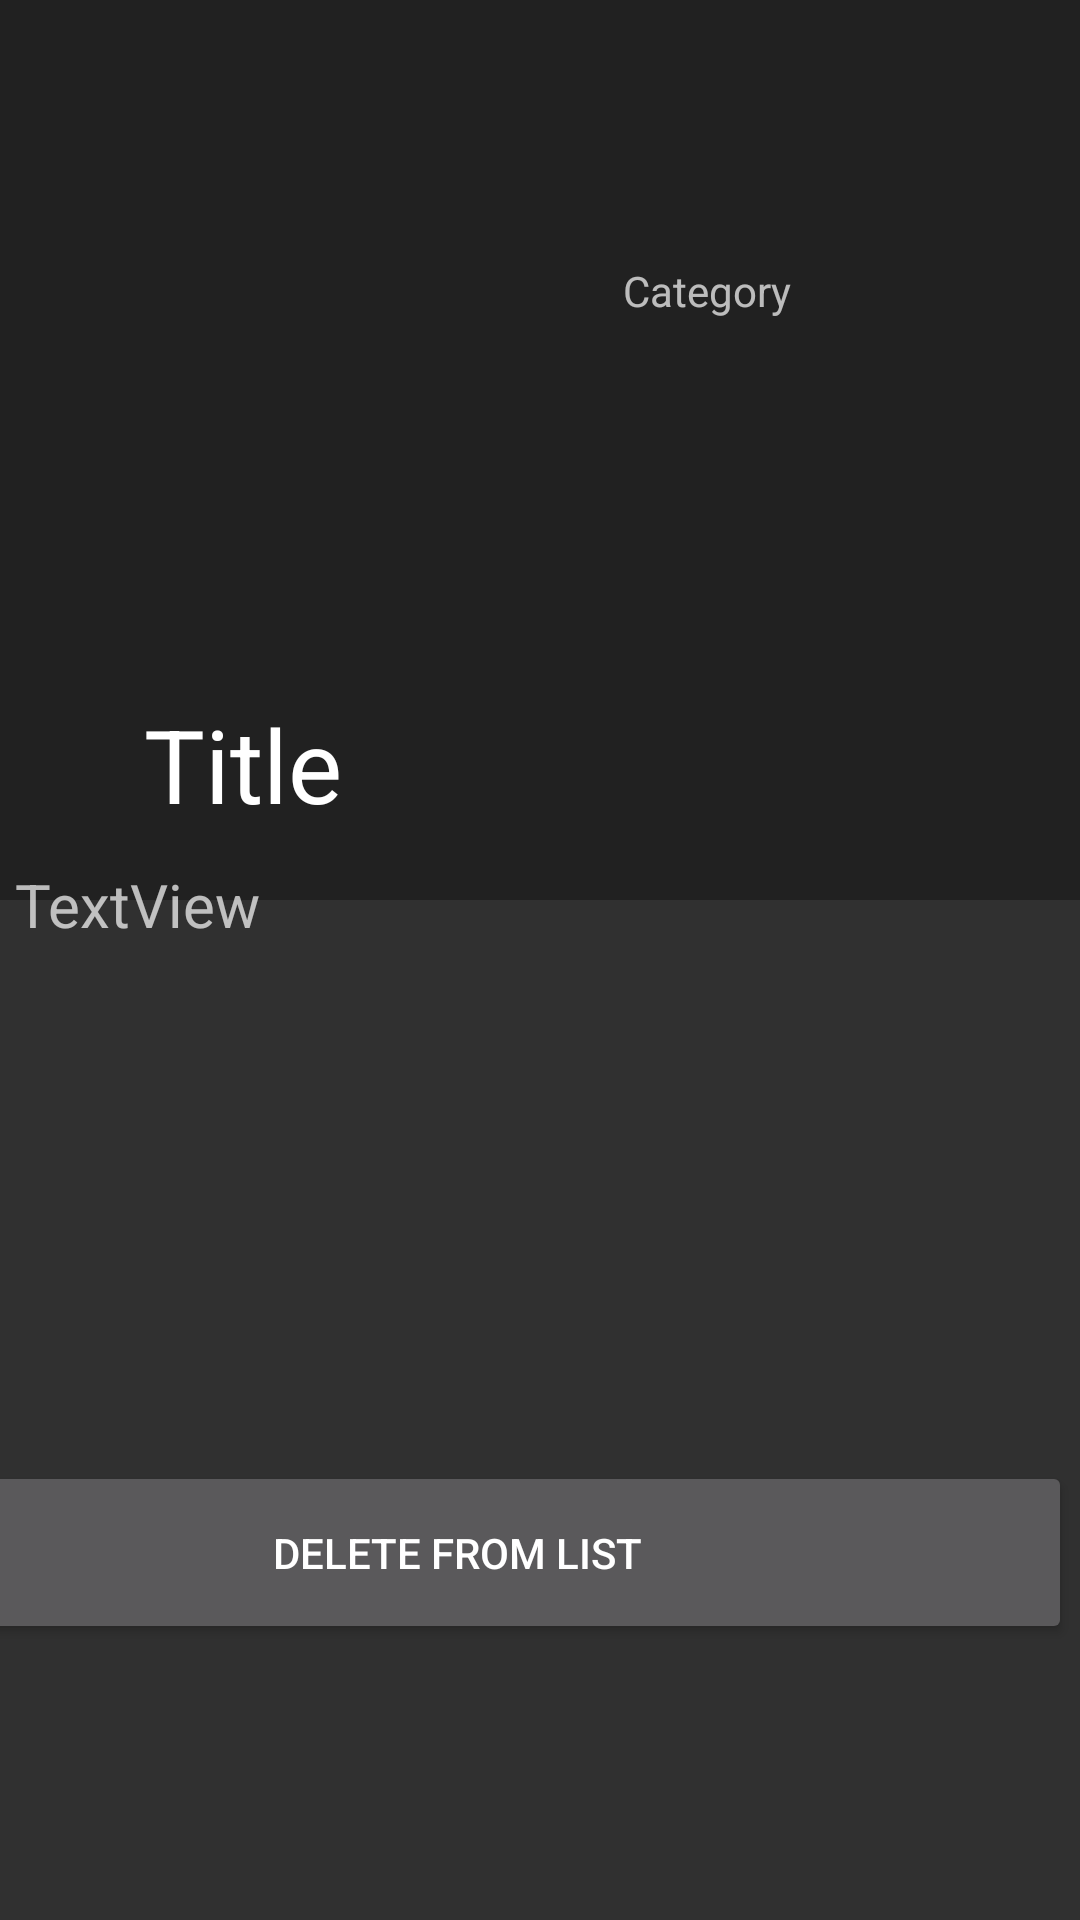

This screen was rendered from an Android layout file. Write that file and the resources it references.
<!-- AndroidManifest.xml: application theme Theme.Design -->
<!-- res/layout/activity_list3.xml -->
<?xml version="1.0" encoding="utf-8"?>
<androidx.constraintlayout.widget.ConstraintLayout xmlns:android="http://schemas.android.com/apk/res/android"
    xmlns:app="http://schemas.android.com/apk/res-auto"
    xmlns:tools="http://schemas.android.com/tools"
    android:layout_width="match_parent"
    android:layout_height="match_parent"
    tools:context="com.cst2335.androidfinalproject.MainActivity"
    android:background="#303030">

    <com.google.android.material.appbar.AppBarLayout
        android:id="@+id/appbarlayout_id"
        android:layout_width="match_parent"
        android:layout_height="300dp"
        android:theme="@style/ThemeOverlay.AppCompat.Dark.ActionBar"
        app:layout_constraintStart_toStartOf="parent"
        tools:ignore="MissingConstraints">

        <com.google.android.material.appbar.CollapsingToolbarLayout
            android:id="@+id/collapsingtoolbar_id"
            android:layout_width="match_parent"
            android:layout_height="match_parent"
            app:contentScrim="?attr/colorPrimary"
            app:expandedTitleMarginEnd="64dp"
            app:expandedTitleMarginStart="48dp"
            app:layout_scrollFlags="exitUntilCollapsed|scroll"
            app:title="Title">

            <androidx.appcompat.widget.Toolbar
                android:layout_width="match_parent"
                android:layout_height="?attr/actionBarSize"
                android:theme="@style/ThemeOverlay.AppCompat.Light"
                app:layout_collapseMode="pin"></androidx.appcompat.widget.Toolbar>


            <LinearLayout
                android:layout_width="345dp"
                android:layout_height="wrap_content"
                android:gravity="center"
                android:orientation="horizontal"
                android:padding="50dp">




                <ImageView
                    android:layout_width="150dp"
                    android:layout_height="match_parent"
                    android:background="@drawable/loading"
                    app:srcCompat="@mipmap/img_2" />

                <LinearLayout
                    android:layout_width="80dp"
                    android:layout_height="130dp"
                    android:layout_margin="8dp"
                    android:orientation="vertical">


                    <TextView
                        android:id="@+id/aa_name"
                        android:layout_width="wrap_content"
                        android:layout_height="wrap_content"
                        android:text=" "
                        android:textSize="18sp"
                        android:textStyle="bold" />

                    <TextView
                        android:id="@+id/aa_categorie"
                        android:layout_width="wrap_content"
                        android:layout_height="wrap_content"
                        android:layout_marginTop="5dp"
                        android:text="Category" />


                </LinearLayout>


            </LinearLayout>


        </com.google.android.material.appbar.CollapsingToolbarLayout>

    </com.google.android.material.appbar.AppBarLayout>

    <Button
        android:id="@+id/button"
        android:layout_width="410dp"
        android:layout_height="61dp"
        android:layout_marginEnd="3dp"
        android:layout_marginBottom="92dp"
        android:text="Delete from List"
        app:layout_constraintBottom_toBottomOf="parent"
        app:layout_constraintEnd_toEndOf="parent"
        app:layout_constraintHorizontal_bias="1.0"
        app:layout_constraintStart_toStartOf="parent" />

    <TextView
        android:id="@+id/aa_rating"
        android:layout_width="352dp"
        android:layout_height="218dp"
        android:layout_marginStart="2dp"
        android:layout_marginTop="16dp"
        android:layout_marginBottom="9dp"
        android:text="TextView"
        android:textSize="20sp"
        app:layout_constraintBottom_toTopOf="@+id/button"
        app:layout_constraintEnd_toEndOf="parent"
        app:layout_constraintStart_toStartOf="parent"
        app:layout_constraintTop_toBottomOf="@+id/appbarlayout_id" />

    
    
    
    
    
    
    
    
    
    
    


</androidx.constraintlayout.widget.ConstraintLayout>
<!-- resources referenced by this layout -->
<resources>

</resources>
